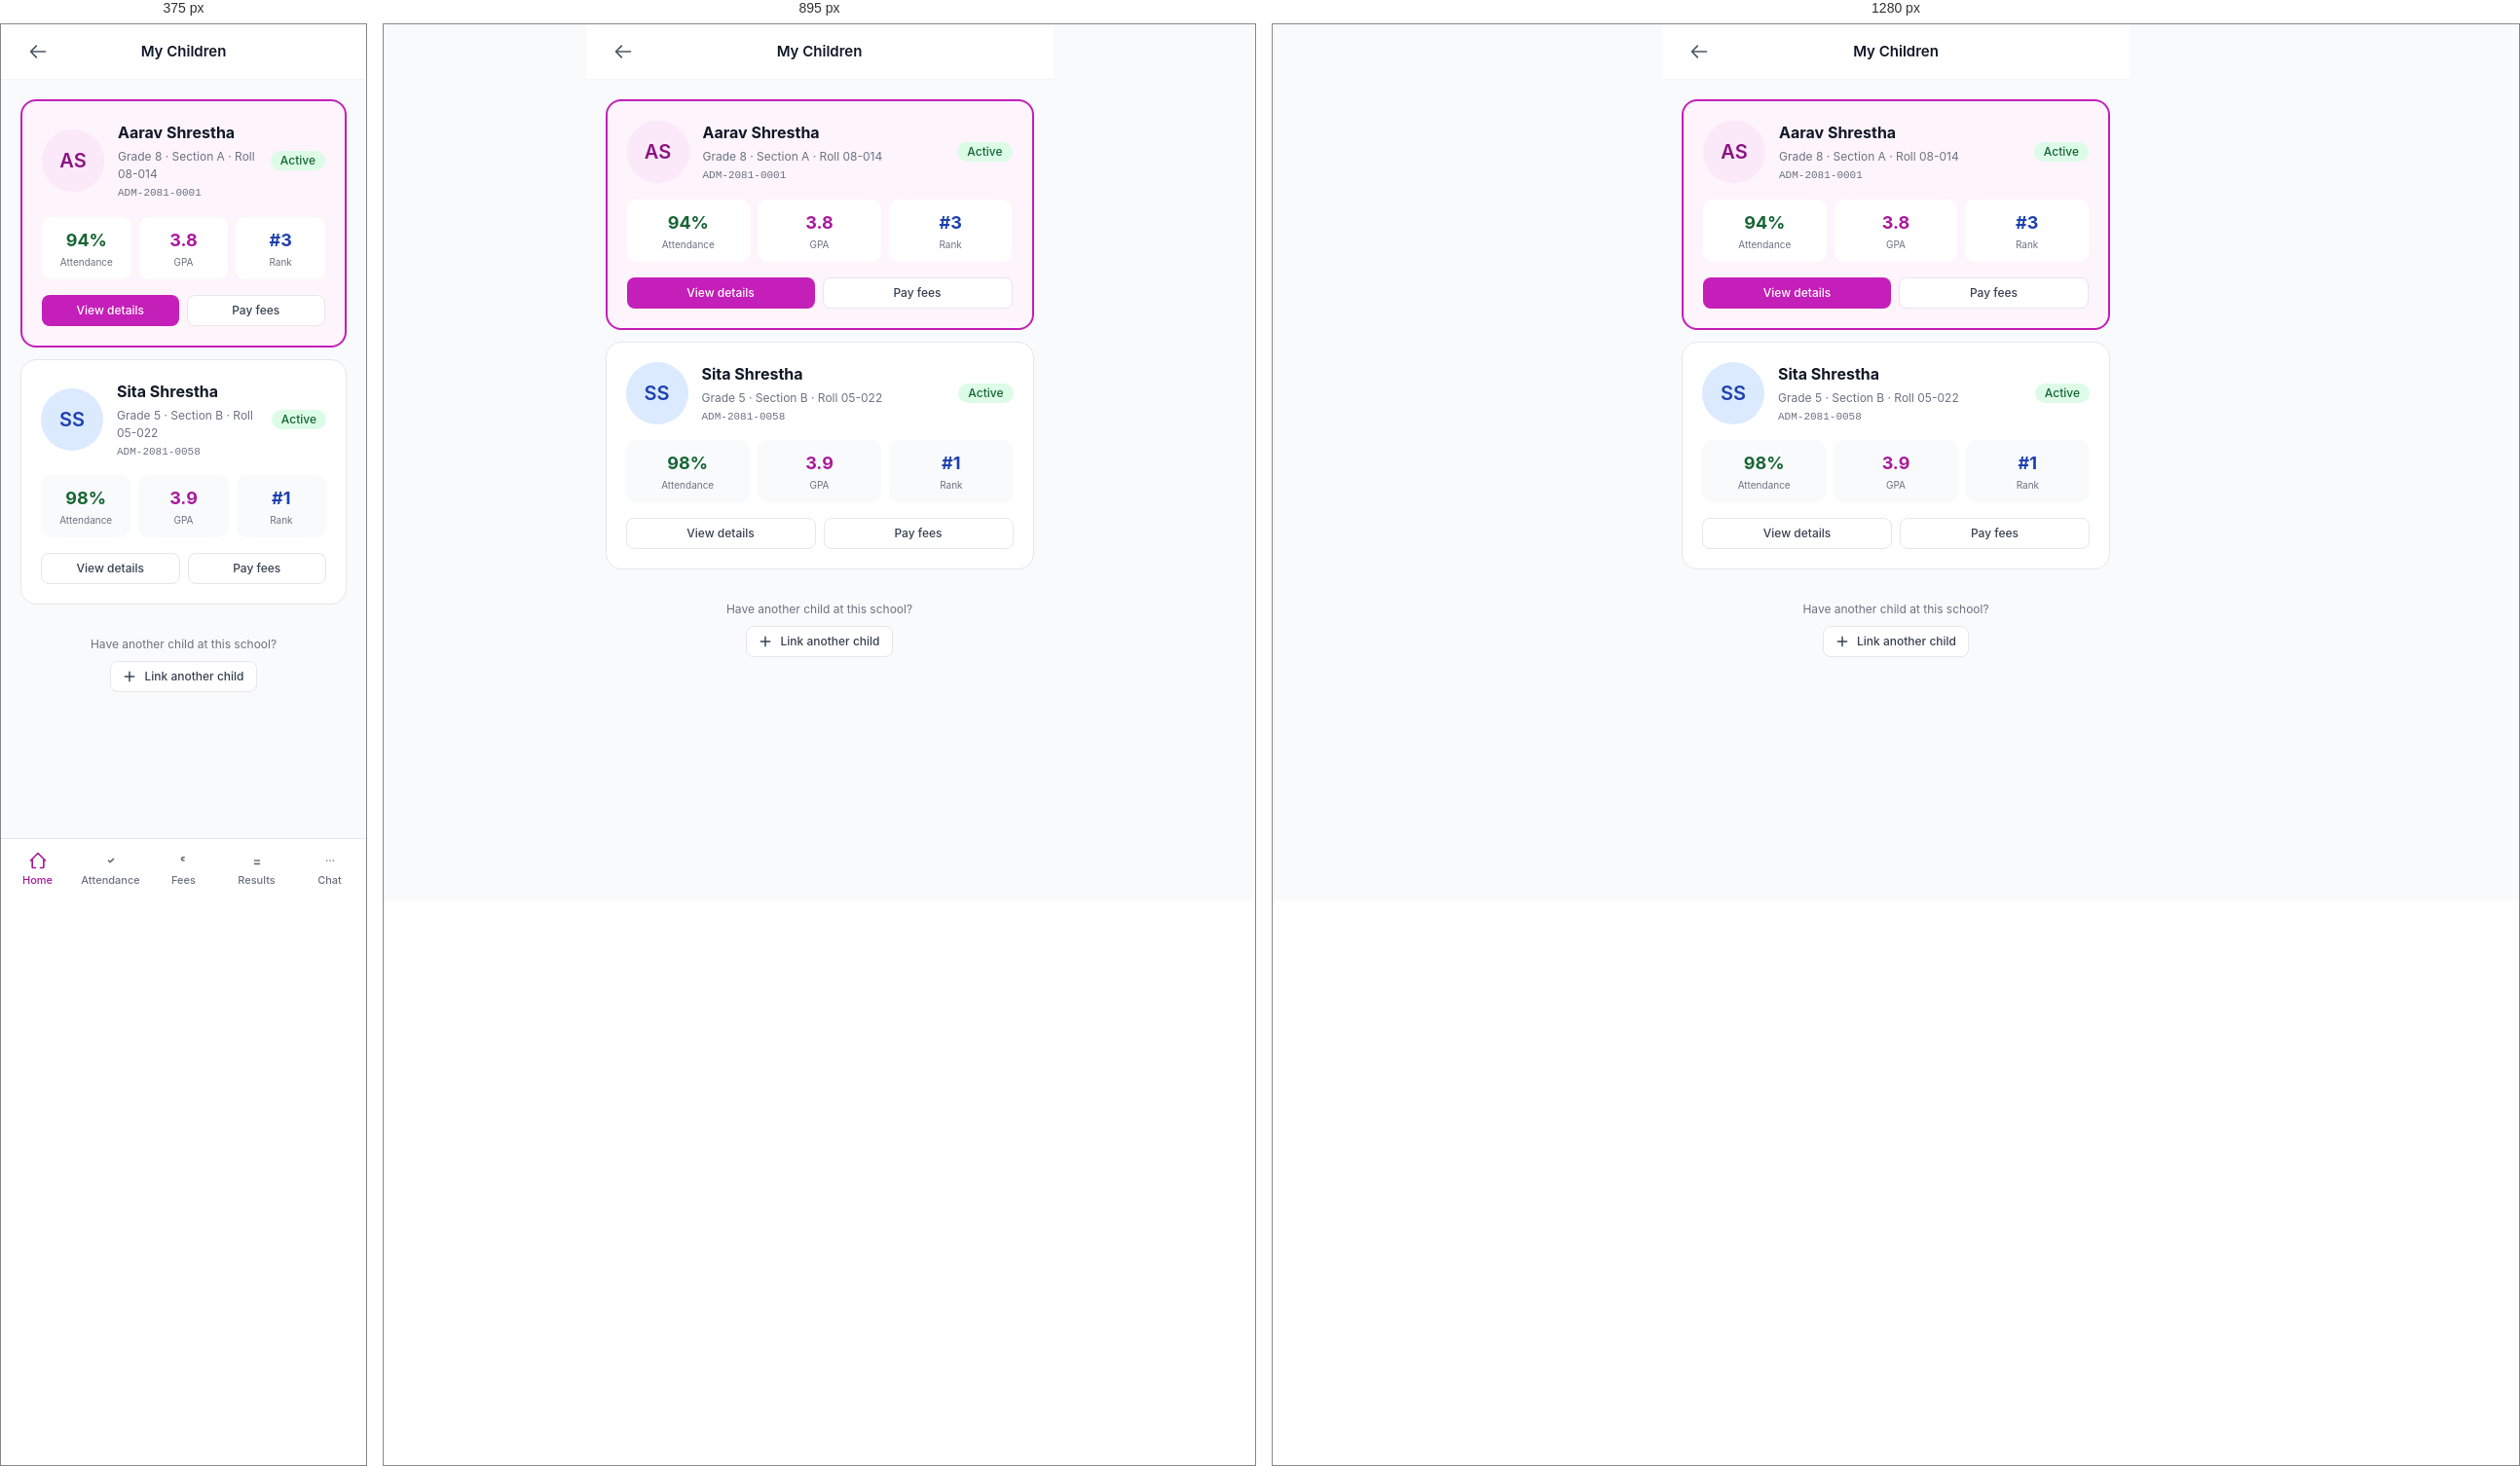
Rendered at 375 px, 895 px and 1280 px, left to right.

<!-- file: children.html -->
<!doctype html>
<html lang="en">
<head>
  <meta charset="utf-8">
  <meta name="viewport" content="width=device-width, initial-scale=1, viewport-fit=cover">
  <title>My Children · Parent</title>
  <link rel="stylesheet" href="../assets/css/theme.css">
  <link rel="stylesheet" href="../assets/css/components.css">
  <link rel="stylesheet" href="../assets/css/pages.css">
  <style>
    .mobile-page { max-width: 480px; margin: 0 auto; min-height: 100vh; padding-bottom: 80px; background: var(--ink-50); }
    .child-card { background: #fff; border-radius: 16px; padding: 20px; border: 1px solid var(--ink-200); margin-bottom: 12px; }
  </style>
</head>
<body>

<div class="mobile-page">

  <header style="position:sticky;top:0;z-index:20;background:#fff;border-bottom:1px solid var(--ink-100);">
    <div style="padding:0 20px;height:56px;display:flex;align-items:center;justify-content:space-between;">
      <a href="dashboard.html" class="btn btn-ghost btn-icon">
        <svg width="20" height="20" fill="none" stroke="currentColor" viewBox="0 0 24 24" stroke-width="2"><path stroke-linecap="round" stroke-linejoin="round" d="M10 19l-7-7m0 0l7-7m-7 7h18"/></svg>
      </a>
      <p style="font-size:15px;font-weight:600;">My Children</p>
      <div style="width:36px;"></div>
    </div>
  </header>

  <div style="padding:20px;">

    <!-- Child 1 -->
    <div class="child-card" style="border: 2px solid var(--primary-500); background: var(--primary-50);">
      <div style="display:flex;gap:14px;align-items:center;margin-bottom:16px;">
        <div class="avatar avatar-xl avatar-primary">AS</div>
        <div style="flex:1;">
          <p style="font-size:16px;font-weight:700;margin:0;">Aarav Shrestha</p>
          <p style="font-size:12px;color:var(--ink-500);margin-top:4px;">Grade 8 · Section A · Roll 08-014</p>
          <p style="font-size:11px;color:var(--ink-500);font-family:'JetBrains Mono',monospace;margin-top:2px;">ADM-2081-0001</p>
        </div>
        <span class="badge badge-success">Active</span>
      </div>

      <div style="display:grid;grid-template-columns:repeat(3,1fr);gap:8px;">
        <div style="background:#fff;border-radius:10px;padding:10px;text-align:center;">
          <p style="font-size:18px;font-weight:700;color:#166534;margin:0;">94%</p>
          <p style="font-size:10px;color:var(--ink-500);margin-top:2px;">Attendance</p>
        </div>
        <div style="background:#fff;border-radius:10px;padding:10px;text-align:center;">
          <p style="font-size:18px;font-weight:700;color:var(--primary-600);margin:0;">3.8</p>
          <p style="font-size:10px;color:var(--ink-500);margin-top:2px;">GPA</p>
        </div>
        <div style="background:#fff;border-radius:10px;padding:10px;text-align:center;">
          <p style="font-size:18px;font-weight:700;color:#1E40AF;margin:0;">#3</p>
          <p style="font-size:10px;color:var(--ink-500);margin-top:2px;">Rank</p>
        </div>
      </div>

      <div style="display:flex;gap:8px;margin-top:16px;">
        <a href="attendance.html" class="btn btn-primary btn-sm" style="flex:1;">View details</a>
        <a href="fees.html" class="btn btn-secondary btn-sm" style="flex:1;">Pay fees</a>
      </div>
    </div>

    <!-- Child 2 -->
    <div class="child-card">
      <div style="display:flex;gap:14px;align-items:center;margin-bottom:16px;">
        <div class="avatar avatar-xl avatar-blue">SS</div>
        <div style="flex:1;">
          <p style="font-size:16px;font-weight:700;margin:0;">Sita Shrestha</p>
          <p style="font-size:12px;color:var(--ink-500);margin-top:4px;">Grade 5 · Section B · Roll 05-022</p>
          <p style="font-size:11px;color:var(--ink-500);font-family:'JetBrains Mono',monospace;margin-top:2px;">ADM-2081-0058</p>
        </div>
        <span class="badge badge-success">Active</span>
      </div>

      <div style="display:grid;grid-template-columns:repeat(3,1fr);gap:8px;">
        <div style="background:var(--ink-50);border-radius:10px;padding:10px;text-align:center;">
          <p style="font-size:18px;font-weight:700;color:#166534;margin:0;">98%</p>
          <p style="font-size:10px;color:var(--ink-500);margin-top:2px;">Attendance</p>
        </div>
        <div style="background:var(--ink-50);border-radius:10px;padding:10px;text-align:center;">
          <p style="font-size:18px;font-weight:700;color:var(--primary-600);margin:0;">3.9</p>
          <p style="font-size:10px;color:var(--ink-500);margin-top:2px;">GPA</p>
        </div>
        <div style="background:var(--ink-50);border-radius:10px;padding:10px;text-align:center;">
          <p style="font-size:18px;font-weight:700;color:#1E40AF;margin:0;">#1</p>
          <p style="font-size:10px;color:var(--ink-500);margin-top:2px;">Rank</p>
        </div>
      </div>

      <div style="display:flex;gap:8px;margin-top:16px;">
        <a href="attendance.html" class="btn btn-secondary btn-sm" style="flex:1;">View details</a>
        <a href="fees.html" class="btn btn-secondary btn-sm" style="flex:1;">Pay fees</a>
      </div>
    </div>

    <div style="text-align:center;padding:20px 0;">
      <p style="font-size:12px;color:var(--ink-500);">Have another child at this school?</p>
      <button class="btn btn-secondary btn-sm" style="margin-top:8px;">
        <svg width="14" height="14" fill="none" stroke="currentColor" viewBox="0 0 24 24" stroke-width="2.5"><path stroke-linecap="round" stroke-linejoin="round" d="M12 4v16m8-8H4"/></svg>
        Link another child
      </button>
    </div>

  </div>

  <nav class="mobile-nav" style="max-width:480px;margin:0 auto;">
    <div class="mobile-nav-grid">
      <a href="dashboard.html" class="mobile-nav-item active">
        <svg fill="none" stroke="currentColor" viewBox="0 0 24 24" stroke-width="2"><path stroke-linecap="round" stroke-linejoin="round" d="M3 12l9-9 9 9M5 10v10a1 1 0 001 1h3m10-11v10a1 1 0 01-1 1h-3"/></svg>
        Home
      </a>
      <a href="attendance.html" class="mobile-nav-item">
        <svg fill="none" stroke="currentColor" viewBox="0 0 24 24" stroke-width="2"><path stroke-linecap="round" stroke-linejoin="round" d="M9 12l2 2 4-4"/></svg>
        Attendance
      </a>
      <a href="fees.html" class="mobile-nav-item">
        <svg fill="none" stroke="currentColor" viewBox="0 0 24 24" stroke-width="2"><path stroke-linecap="round" stroke-linejoin="round" d="M12 8c-1.657 0-3 .895-3 2s1.343 2 3 2"/></svg>
        Fees
      </a>
      <a href="results.html" class="mobile-nav-item">
        <svg fill="none" stroke="currentColor" viewBox="0 0 24 24" stroke-width="2"><path stroke-linecap="round" stroke-linejoin="round" d="M9 12h6m-6 4h6"/></svg>
        Results
      </a>
      <a href="messages.html" class="mobile-nav-item">
        <svg fill="none" stroke="currentColor" viewBox="0 0 24 24" stroke-width="2"><path stroke-linecap="round" stroke-linejoin="round" d="M8 12h.01M12 12h.01M16 12h.01"/></svg>
        Chat
      </a>
    </div>
  </nav>

</div>

<script src="../assets/js/app.js"></script>
</body>
</html>

/* @media block from pages.css */
@media (max-width: 1023px) {
  .sidebar { transform: translateX(-100%); box-shadow: var(--shadow-pop); }
  .sidebar.open { transform: translateX(0); }
  .main { margin-left: 0; }
  .hamburger { display: flex; }
  .main-content { padding: 16px; }
}

/* @media block from pages.css */
@media (max-width: 767px) {
  .mobile-nav { display: block; }
  .mobile-page { padding-bottom: 80px; }
}